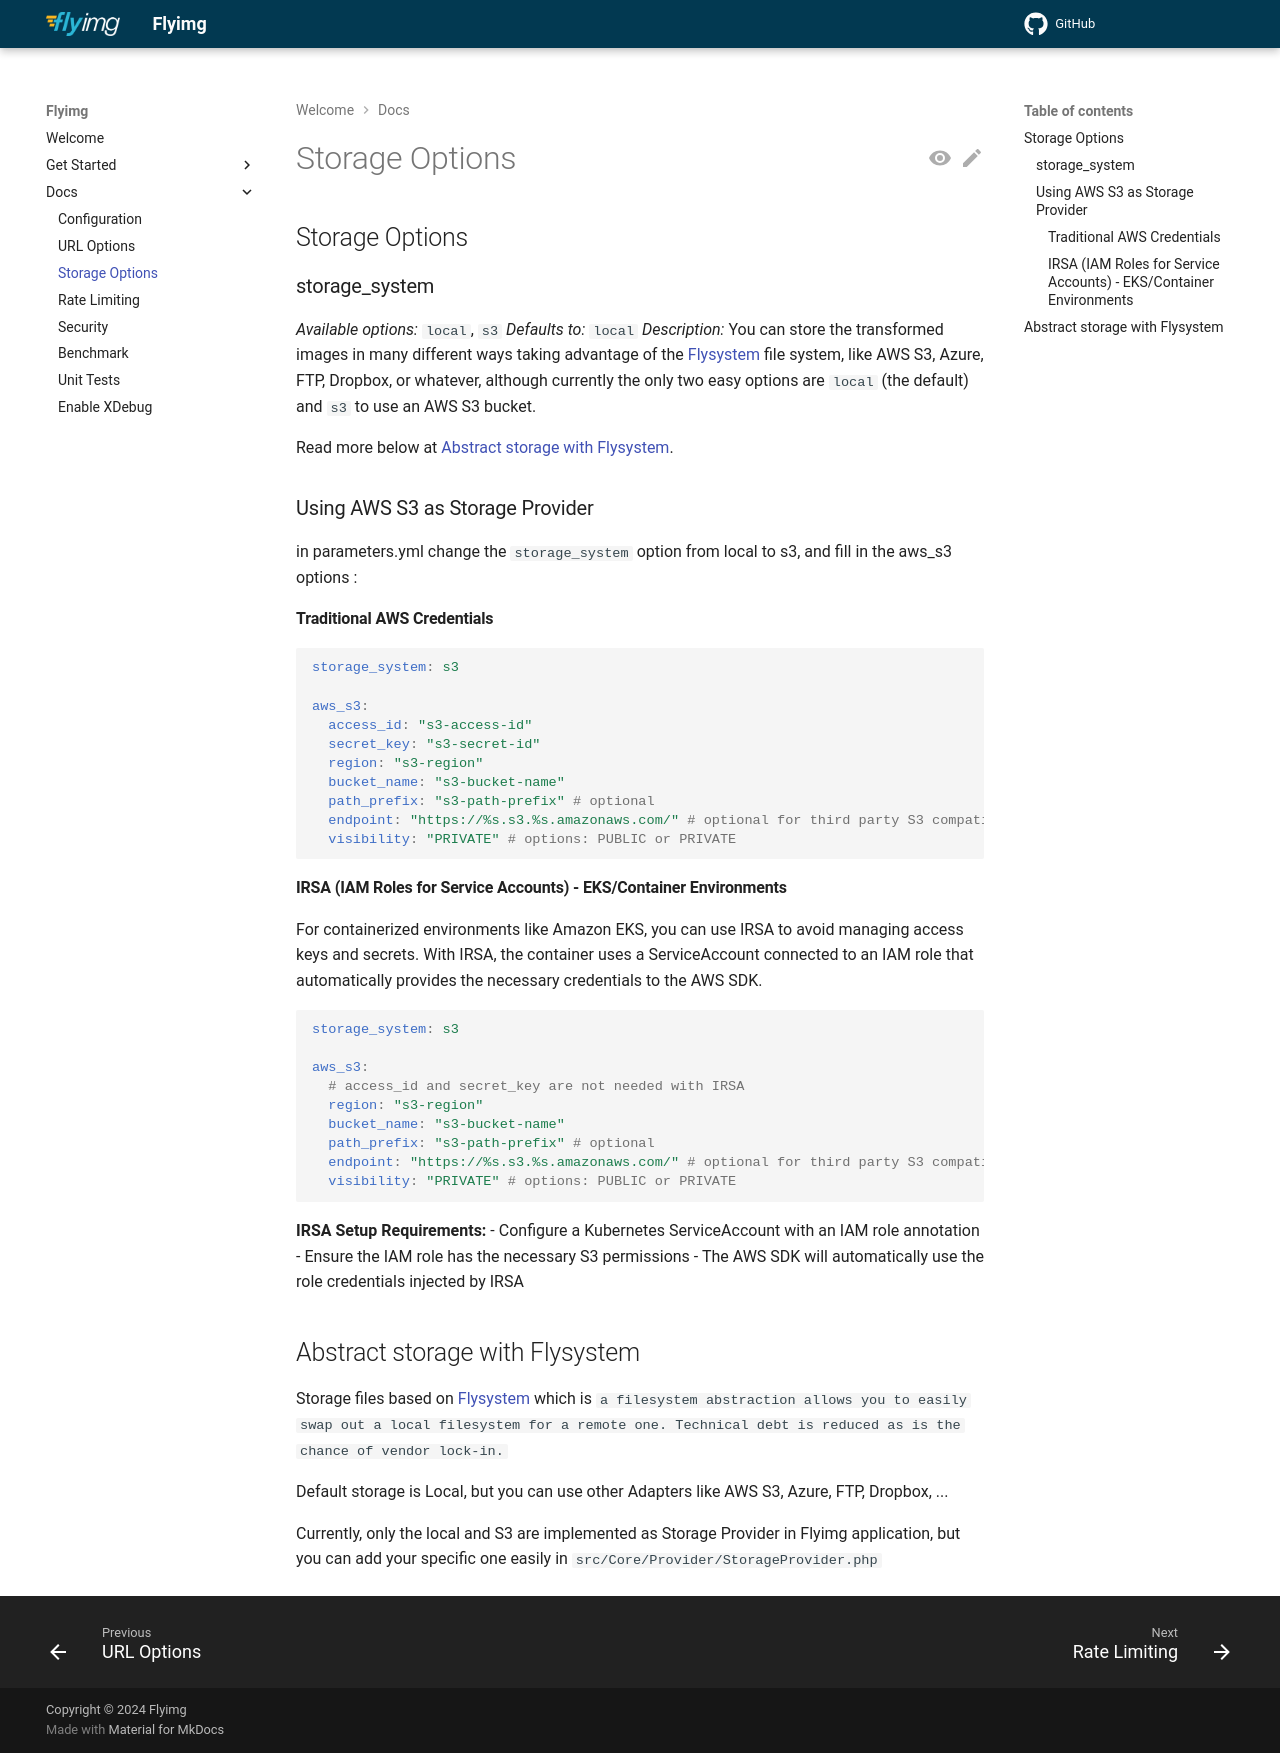

repository: eyevinn-osaas/flyimg · page: storage-options/index.html · generator: mkdocs

## Storage Options

### storage_system
_Available options:_ `local`, `s3`
_Defaults to:_ `local`
_Description:_ You can store the transformed images in many different ways taking advantage of the [Flysystem](http://flysystem.thephpleague.com/) file system, like AWS S3, Azure, FTP, Dropbox, or whatever, although currently the only two easy options are `local` (the default) and `s3` to use an AWS S3 bucket.

Read more below at [Abstract storage with Flysystem](#abstract-storage-with-flysystem).

### Using AWS S3 as Storage Provider

in parameters.yml change the `storage_system` option from local to s3, and fill in the aws_s3 options :

#### Traditional AWS Credentials
```yml
storage_system: s3

aws_s3:
  access_id: "s3-access-id"
  secret_key: "s3-secret-id"
  region: "s3-region"
  bucket_name: "s3-bucket-name"
  path_prefix: "s3-path-prefix" # optional
  endpoint: "https://%s.s3.%s.amazonaws.com/" # optional for third party S3 compatible services, the format is https://<bucket-name>.s3.<region>.amazonaws.com/ 
  visibility: "PRIVATE" # options: PUBLIC or PRIVATE
```

#### IRSA (IAM Roles for Service Accounts) - EKS/Container Environments
For containerized environments like Amazon EKS, you can use IRSA to avoid managing access keys and secrets. With IRSA, the container uses a ServiceAccount connected to an IAM role that automatically provides the necessary credentials to the AWS SDK.

```yml
storage_system: s3

aws_s3:
  # access_id and secret_key are not needed with IRSA
  region: "s3-region"
  bucket_name: "s3-bucket-name"
  path_prefix: "s3-path-prefix" # optional
  endpoint: "https://%s.s3.%s.amazonaws.com/" # optional for third party S3 compatible services
  visibility: "PRIVATE" # options: PUBLIC or PRIVATE
```

**IRSA Setup Requirements:**
- Configure a Kubernetes ServiceAccount with an IAM role annotation
- Ensure the IAM role has the necessary S3 permissions
- The AWS SDK will automatically use the role credentials injected by IRSA

## Abstract storage with Flysystem

Storage files based on [Flysystem](http://flysystem.thephpleague.com/) which is `a filesystem abstraction allows you to easily swap out a local filesystem for a remote one. Technical debt is reduced as is the chance of vendor lock-in.`

Default storage is Local, but you can use other Adapters like AWS S3, Azure, FTP, Dropbox, ...

Currently, only the local and S3 are implemented as Storage Provider in Flyimg application, but you can add your specific one easily in `src/Core/Provider/StorageProvider.php`
